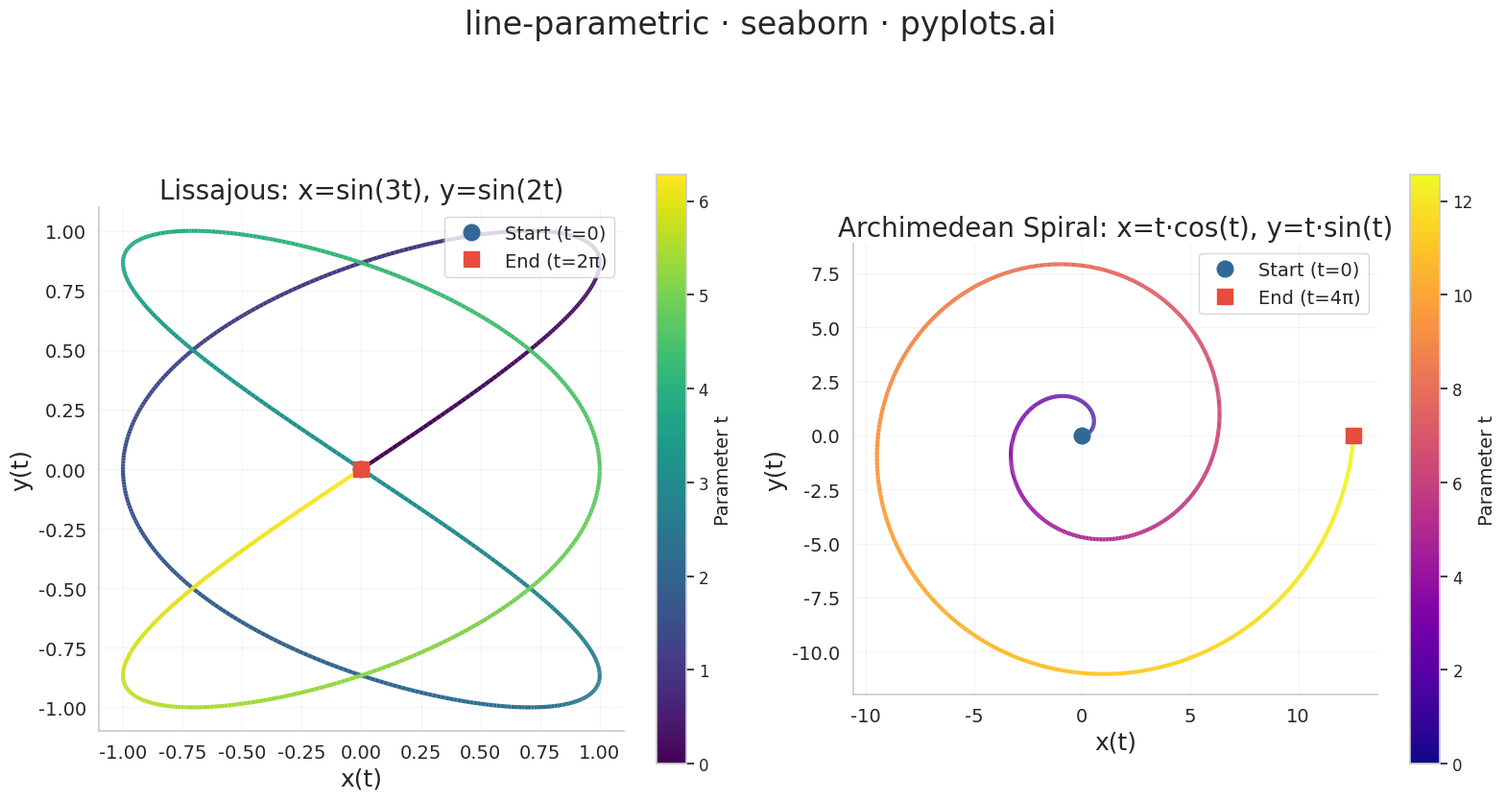

Python code for this plot:
""" pyplots.ai
line-parametric: Parametric Curve Plot
Library: seaborn 0.13.2 | Python 3.14.3
Quality: 76/100 | Created: 2026-03-20
"""

import matplotlib.pyplot as plt
import numpy as np
import seaborn as sns
from matplotlib.collections import LineCollection


sns.set_theme(style="whitegrid")

# Data
t_lissajous = np.linspace(0, 2 * np.pi, 1000)
x_lissajous = np.sin(3 * t_lissajous)
y_lissajous = np.sin(2 * t_lissajous)

t_spiral = np.linspace(0, 4 * np.pi, 1000)
x_spiral = t_spiral * np.cos(t_spiral)
y_spiral = t_spiral * np.sin(t_spiral)

# Plot
fig, (ax1, ax2) = plt.subplots(1, 2, figsize=(16, 9))

# Lissajous figure with color gradient
points_l = np.array([x_lissajous, y_lissajous]).T.reshape(-1, 1, 2)
segments_l = np.concatenate([points_l[:-1], points_l[1:]], axis=1)
norm_l = plt.Normalize(t_lissajous.min(), t_lissajous.max())
lc1 = LineCollection(segments_l, cmap="viridis", norm=norm_l, linewidth=3)
lc1.set_array(t_lissajous[:-1])
ax1.add_collection(lc1)
ax1.autoscale()

ax1.plot(x_lissajous[0], y_lissajous[0], "o", color="#306998", markersize=12, zorder=5, label="Start (t=0)")
ax1.plot(x_lissajous[-1], y_lissajous[-1], "s", color="#e74c3c", markersize=12, zorder=5, label="End (t=2π)")

# Spiral with color gradient
points_s = np.array([x_spiral, y_spiral]).T.reshape(-1, 1, 2)
segments_s = np.concatenate([points_s[:-1], points_s[1:]], axis=1)
norm_s = plt.Normalize(t_spiral.min(), t_spiral.max())
lc2 = LineCollection(segments_s, cmap="plasma", norm=norm_s, linewidth=3)
lc2.set_array(t_spiral[:-1])
ax2.add_collection(lc2)
ax2.autoscale()

ax2.plot(x_spiral[0], y_spiral[0], "o", color="#306998", markersize=12, zorder=5, label="Start (t=0)")
ax2.plot(x_spiral[-1], y_spiral[-1], "s", color="#e74c3c", markersize=12, zorder=5, label="End (t=4π)")

# Style
ax1.set_aspect("equal")
ax1.set_title("Lissajous: x=sin(3t), y=sin(2t)", fontsize=20, fontweight="medium")
ax1.set_xlabel("x(t)", fontsize=18)
ax1.set_ylabel("y(t)", fontsize=18)
ax1.tick_params(axis="both", labelsize=14)
ax1.legend(fontsize=14, loc="upper right")
ax1.spines["top"].set_visible(False)
ax1.spines["right"].set_visible(False)
ax1.grid(True, alpha=0.2, linewidth=0.8)
cb1 = fig.colorbar(lc1, ax=ax1, label="Parameter t", shrink=0.8)
cb1.ax.tick_params(labelsize=12)
cb1.set_label("Parameter t", fontsize=14)

ax2.set_aspect("equal")
ax2.set_title("Archimedean Spiral: x=t·cos(t), y=t·sin(t)", fontsize=20, fontweight="medium")
ax2.set_xlabel("x(t)", fontsize=18)
ax2.set_ylabel("y(t)", fontsize=18)
ax2.tick_params(axis="both", labelsize=14)
ax2.legend(fontsize=14, loc="upper right")
ax2.spines["top"].set_visible(False)
ax2.spines["right"].set_visible(False)
ax2.grid(True, alpha=0.2, linewidth=0.8)
cb2 = fig.colorbar(lc2, ax=ax2, label="Parameter t", shrink=0.8)
cb2.ax.tick_params(labelsize=12)
cb2.set_label("Parameter t", fontsize=14)

fig.suptitle("line-parametric · seaborn · pyplots.ai", fontsize=24, fontweight="medium", y=0.98)
plt.tight_layout(rect=[0, 0, 1, 0.95])

# Save
plt.savefig("plot.png", dpi=300, bbox_inches="tight")
